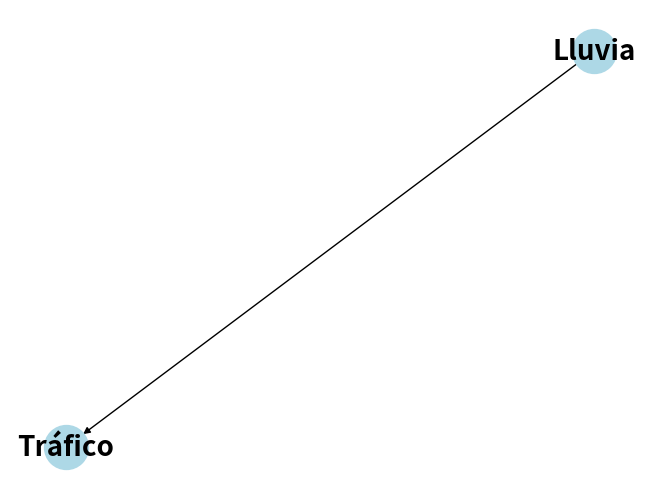

Write Python code to recreate this figure.
# Practica_044_Red_Bayesiana_E2_IA
# Roberto_Martinez_Bailon_21310216_6E
# Ingenieria en Mecatronica

# Programa_Red_Bayesiana


import networkx as nx
import matplotlib.pyplot as plt # Es una interfaz que proporciona funciones para crear graficos

# Creamos un nuevo gráfico dirigido
red_bayesiana = nx.DiGraph()

# Añadimos los nodos (variables) al gráfico
red_bayesiana.add_node("Lluvia")
red_bayesiana.add_node("Tráfico")

# Añadimos una relación entre "Lluvia" y "Tráfico"
red_bayesiana.add_edge("Lluvia", "Tráfico")

# Dibujamos la red bayesiana
nx.draw(red_bayesiana, with_labels=True, node_size=1000, node_color="lightblue", font_size=20, font_weight="bold")

# Mostramos el gráfico
plt.show()
